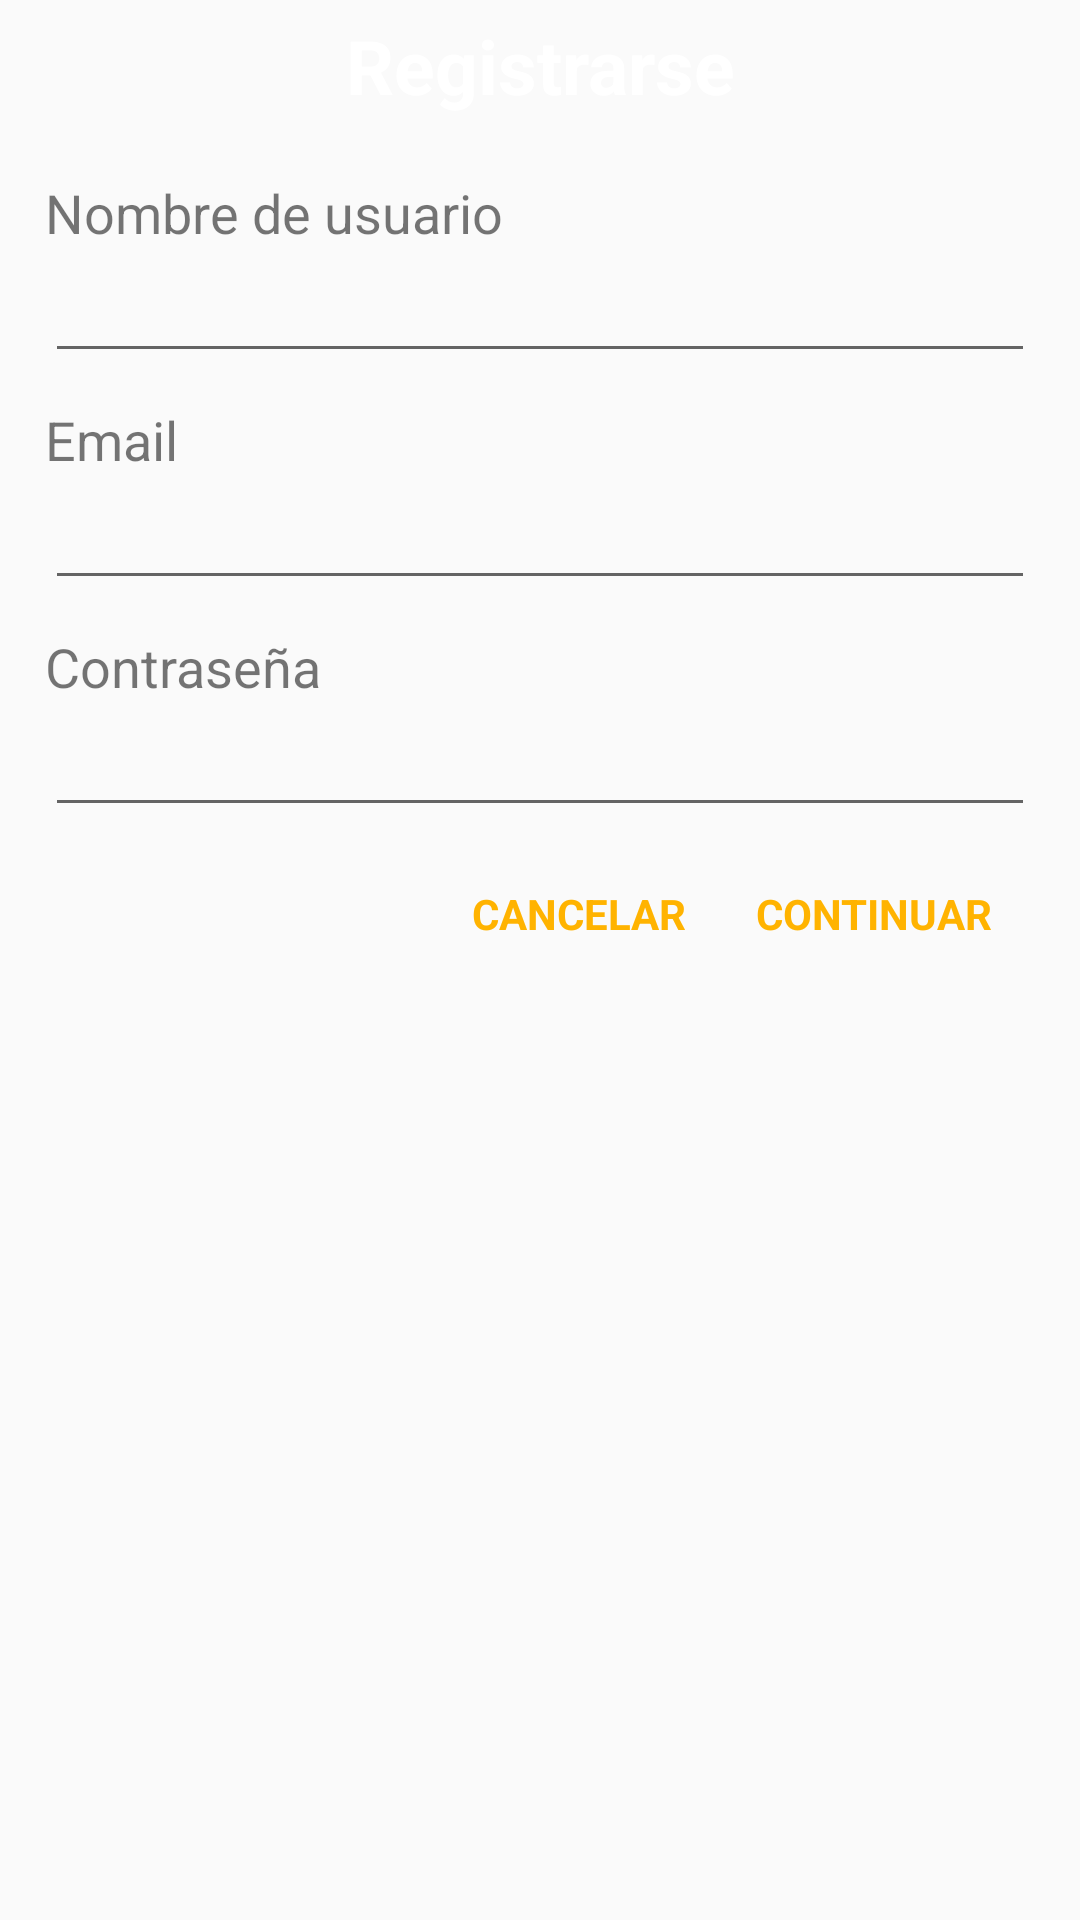

Layout XML and referenced resources for this Android screen:
<!-- AndroidManifest.xml: application theme AppTheme.NoActionBar -->
<!-- res/layout/dialog_signup.xml -->
<?xml version="1.0" encoding="utf-8"?>
<LinearLayout
    xmlns:android="http://schemas.android.com/apk/res/android"
    android:layout_width="match_parent"
    android:layout_height="match_parent"
    android:orientation="vertical"
    android:background="@drawable/custom_dialog">

    <TextView
        android:id="@+id/edit_item_title"
        android:layout_width="match_parent"
        android:layout_height="wrap_content"
        android:gravity="center"
        android:textSize="25sp"
        android:text="Registrarse"
        android:textStyle="bold"
        android:background="@drawable/custom_dialog_title"
        android:textColor="@android:color/white"
        android:padding="5dp"/>

    <ScrollView
        android:layout_width="match_parent"
        android:layout_height="wrap_content">

        <LinearLayout
            android:layout_width="match_parent"
            android:layout_height="wrap_content"
            android:padding="15dp"
            android:orientation="vertical">

            <TextView
                android:layout_width="match_parent"
                android:layout_height="wrap_content"
                android:text="Nombre de usuario"
                android:textSize="18sp"/>

            <EditText
                android:id="@+id/signup_username"
                android:layout_width="match_parent"
                android:layout_height="wrap_content"
                android:layout_marginBottom="10dp"
                android:inputType="text"/>

            <TextView
                android:layout_width="match_parent"
                android:layout_height="wrap_content"
                android:text="Email"
                android:textSize="18sp"/>

            <EditText
                android:id="@+id/signup_email"
                android:layout_width="match_parent"
                android:layout_height="wrap_content"
                android:layout_marginBottom="10dp"
                android:inputType="textEmailAddress"/>

            <TextView
                android:layout_width="match_parent"
                android:layout_height="wrap_content"
                android:text="Contraseña"
                android:textSize="18sp"/>

            <EditText
                android:id="@+id/signup_password"
                android:layout_width="match_parent"
                android:layout_height="wrap_content"
                android:inputType="textPassword"/>

            <LinearLayout
                android:layout_width="wrap_content"
                android:layout_height="wrap_content"
                android:orientation="horizontal"
                android:layout_gravity="right"
                android:layout_marginTop="5dp">

                <Button
                    android:id="@+id/signup_cancelar"
                    android:layout_width="wrap_content"
                    android:layout_height="wrap_content"
                    android:text="CANCELAR"
                    android:textColor="@color/amarillo"
                    android:layout_marginEnd="10dp"
                    android:textStyle="bold"
                    style="@style/Widget.AppCompat.ButtonBar.AlertDialog" />

                <Button
                    android:id="@+id/signup_aceptar"
                    android:layout_width="wrap_content"
                    android:layout_height="wrap_content"
                    android:text="CONTINUAR"
                    android:textColor="@color/amarillo"
                    android:layout_marginEnd="10dp"
                    android:textStyle="bold"
                    style="@style/Widget.AppCompat.ButtonBar.AlertDialog"/>

            </LinearLayout>

        </LinearLayout>

    </ScrollView>

</LinearLayout>
<!-- resources referenced by this layout -->
<resources>
  <color name="amarillo">#FFb300</color>
  <style name="AppTheme.NoActionBar">
          <item name="windowActionBar">false</item>
          <item name="windowNoTitle">true</item>
      </style>
</resources>
